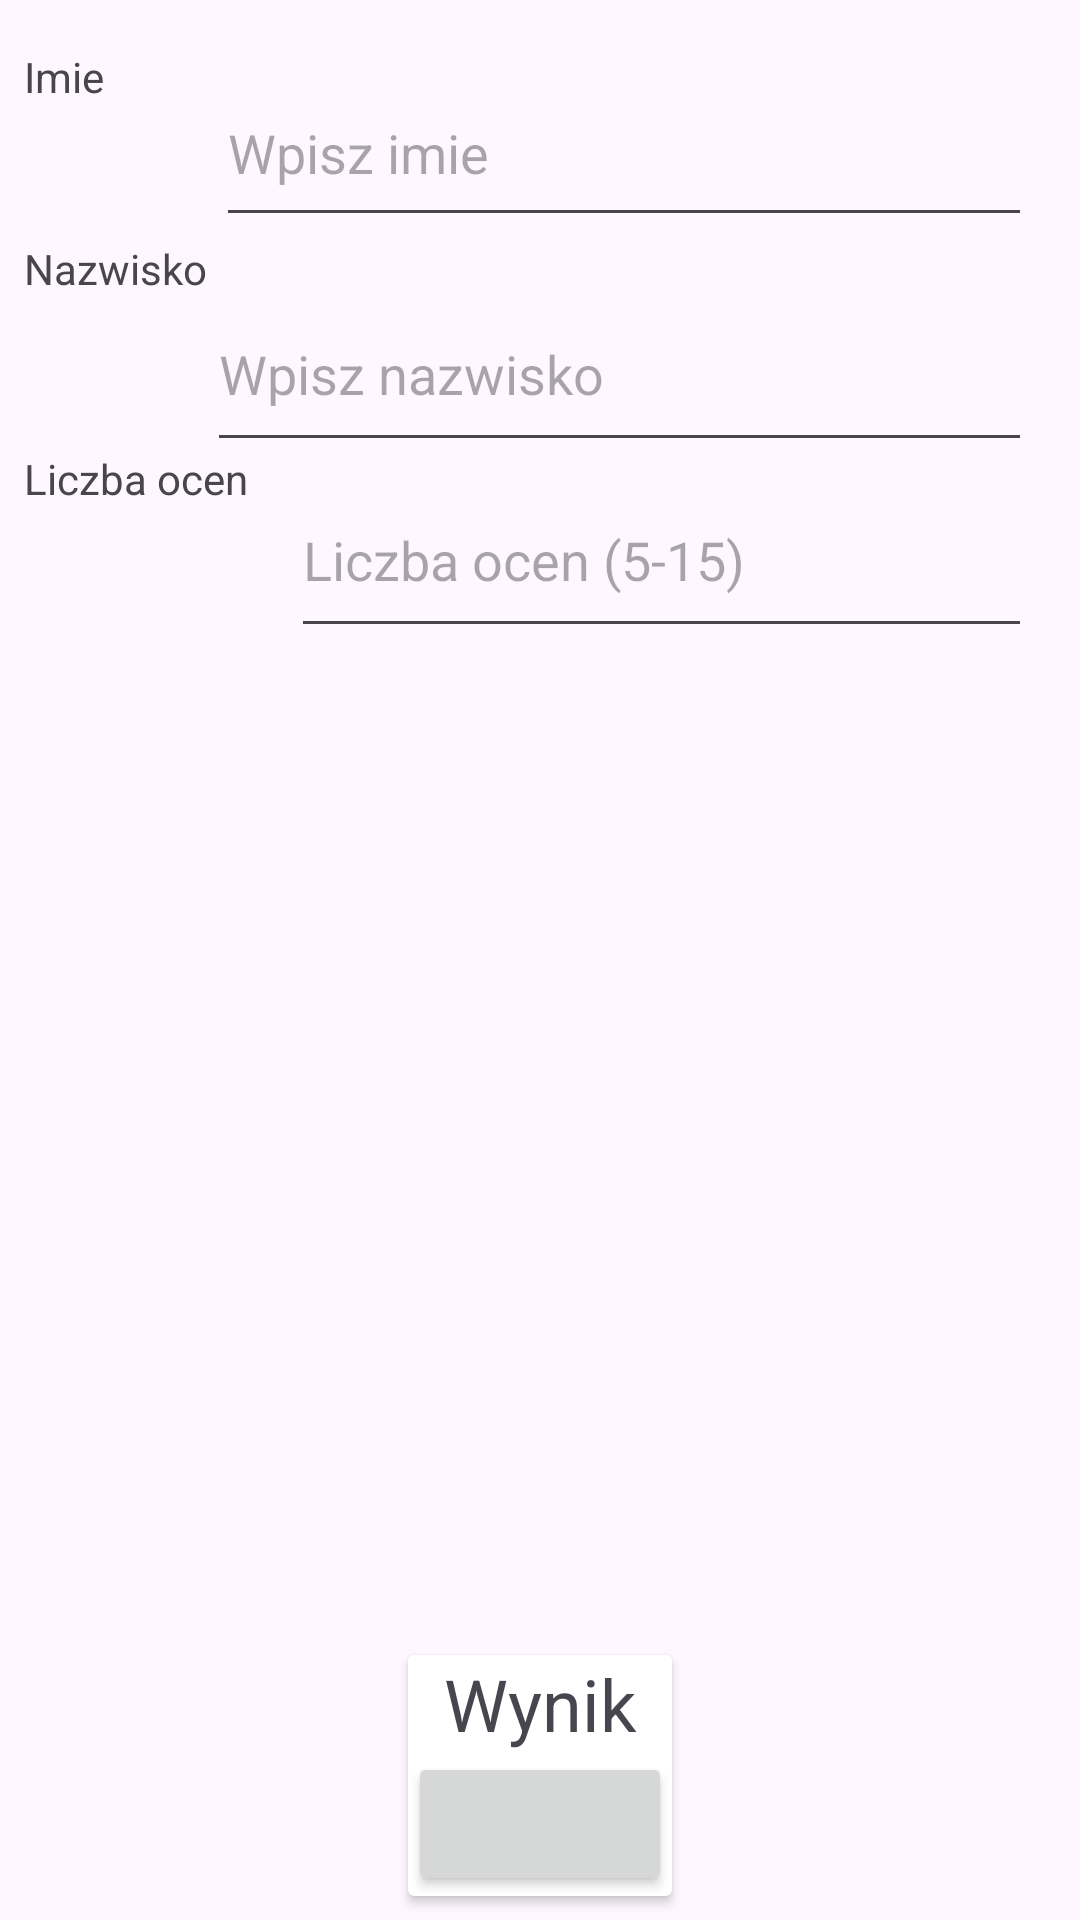

Here is an Android app screen rendered from its layout file. Give the layout XML and the strings, colors and styles it references.
<!-- AndroidManifest.xml: application theme Theme.LaboratoriaAndroid -->
<!-- res/layout/activity_lab1_guiactivity.xml -->
<?xml version="1.0" encoding="utf-8"?>
<androidx.constraintlayout.widget.ConstraintLayout xmlns:android="http://schemas.android.com/apk/res/android"
    xmlns:app="http://schemas.android.com/apk/res-auto"
    xmlns:tools="http://schemas.android.com/tools"
    android:layout_width="match_parent"
    android:layout_height="match_parent"
    tools:context=".lab1.Lab1GUIActivity">

    <TextView
        android:id="@+id/imieTextView"
        android:layout_width="64dp"
        android:layout_height="56dp"
        android:layout_marginStart="8dp"
        android:layout_marginTop="16dp"
        android:text="Imie"
        app:layout_constraintStart_toStartOf="parent"
        app:layout_constraintTop_toTopOf="parent" />


    <EditText
        android:id="@+id/imieEditText"
        android:layout_width="0dp"
        android:layout_height="59dp"
        android:layout_marginTop="4dp"
        android:layout_marginEnd="16dp"
        android:ems="10"
        android:hint="Wpisz imie"
        android:inputType="text"
        app:layout_constraintEnd_toEndOf="parent"
        app:layout_constraintHorizontal_bias="0.108"
        app:layout_constraintStart_toEndOf="@+id/imieTextView"
        app:layout_constraintTop_toTopOf="@+id/imieTextView" />

    <EditText
        android:id="@+id/nazwiskoEditText"
        android:layout_width="0dp"
        android:layout_height="62dp"
        android:layout_marginTop="12dp"
        android:layout_marginEnd="16dp"
        android:ems="10"
        android:hint="Wpisz nazwisko"
        android:inputType="text"
        app:layout_constraintEnd_toEndOf="parent"
        app:layout_constraintHorizontal_bias="1.0"
        app:layout_constraintStart_toEndOf="@+id/nazwiskoTextView"
        app:layout_constraintTop_toTopOf="@+id/nazwiskoTextView" />

    <TextView
        android:id="@+id/nazwiskoTextView"
        android:layout_width="61dp"
        android:layout_height="62dp"
        android:layout_marginStart="8dp"
        android:layout_marginTop="8dp"
        android:text="Nazwisko"
        app:layout_constraintStart_toStartOf="parent"
        app:layout_constraintTop_toBottomOf="@+id/imieTextView" />

    <TextView
        android:id="@+id/ocenyTextView"
        android:layout_width="89dp"
        android:layout_height="31dp"
        android:layout_marginStart="8dp"
        android:layout_marginTop="8dp"
        android:text="Liczba ocen"
        app:layout_constraintStart_toStartOf="parent"
        app:layout_constraintTop_toBottomOf="@+id/nazwiskoTextView" />

    <EditText
        android:id="@+id/ocenyEditText"
        android:layout_width="0dp"
        android:layout_height="62dp"
        android:layout_marginTop="4dp"
        android:layout_marginEnd="16dp"
        android:ems="10"
        android:hint="Liczba ocen (5-15)"
        android:inputType="text"
        app:layout_constraintEnd_toEndOf="parent"
        app:layout_constraintHorizontal_bias="0.0"
        app:layout_constraintStart_toEndOf="@+id/ocenyTextView"
        app:layout_constraintTop_toTopOf="@+id/ocenyTextView" />

    <androidx.constraintlayout.widget.Guideline
        android:id="@+id/guideline3"
        android:layout_width="wrap_content"
        android:layout_height="wrap_content"
        android:orientation="horizontal"
        app:layout_constraintGuide_begin="75dp" />

    <Button
        android:id="@+id/ocenybutton"
        android:layout_width="243dp"
        android:layout_height="49dp"
        android:layout_marginTop="8dp"
        android:text="Oceny"
        android:visibility="gone"
        app:layout_constraintEnd_toEndOf="parent"
        app:layout_constraintStart_toStartOf="parent"
        app:layout_constraintTop_toBottomOf="@+id/ocenyEditText" />

    <androidx.cardview.widget.CardView
        android:id="@+id/resultView"
        android:layout_width="wrap_content"
        android:layout_height="wrap_content"
        android:layout_marginBottom="8dp"
        app:layout_constraintBottom_toBottomOf="parent"
        app:layout_constraintEnd_toEndOf="parent"
        app:layout_constraintStart_toStartOf="parent">

        <androidx.constraintlayout.widget.ConstraintLayout
            android:layout_width="match_parent"
            android:layout_height="wrap_content">

            <TextView
                android:id="@+id/resultTextView"
                android:layout_width="wrap_content"
                android:layout_height="wrap_content"
                android:text="Wynik"
                android:textSize="24sp"
                app:layout_constraintBottom_toTopOf="@+id/resultButton"
                app:layout_constraintEnd_toEndOf="parent"
                app:layout_constraintStart_toStartOf="parent" />

            <Button
                android:id="@+id/resultButton"
                android:layout_width="match_parent"
                android:layout_height="wrap_content"
                app:layout_constraintBottom_toBottomOf="parent"
                app:layout_constraintEnd_toEndOf="parent"
                app:layout_constraintStart_toStartOf="parent" />
        </androidx.constraintlayout.widget.ConstraintLayout>



    </androidx.cardview.widget.CardView>

</androidx.constraintlayout.widget.ConstraintLayout>
<!-- resources referenced by this layout -->
<resources>
  <style name="Theme.LaboratoriaAndroid" parent="Base.Theme.LaboratoriaAndroid" />
  <style name="Base.Theme.LaboratoriaAndroid" parent="Theme.Material3.DayNight.NoActionBar">
          
          
      </style>
</resources>
